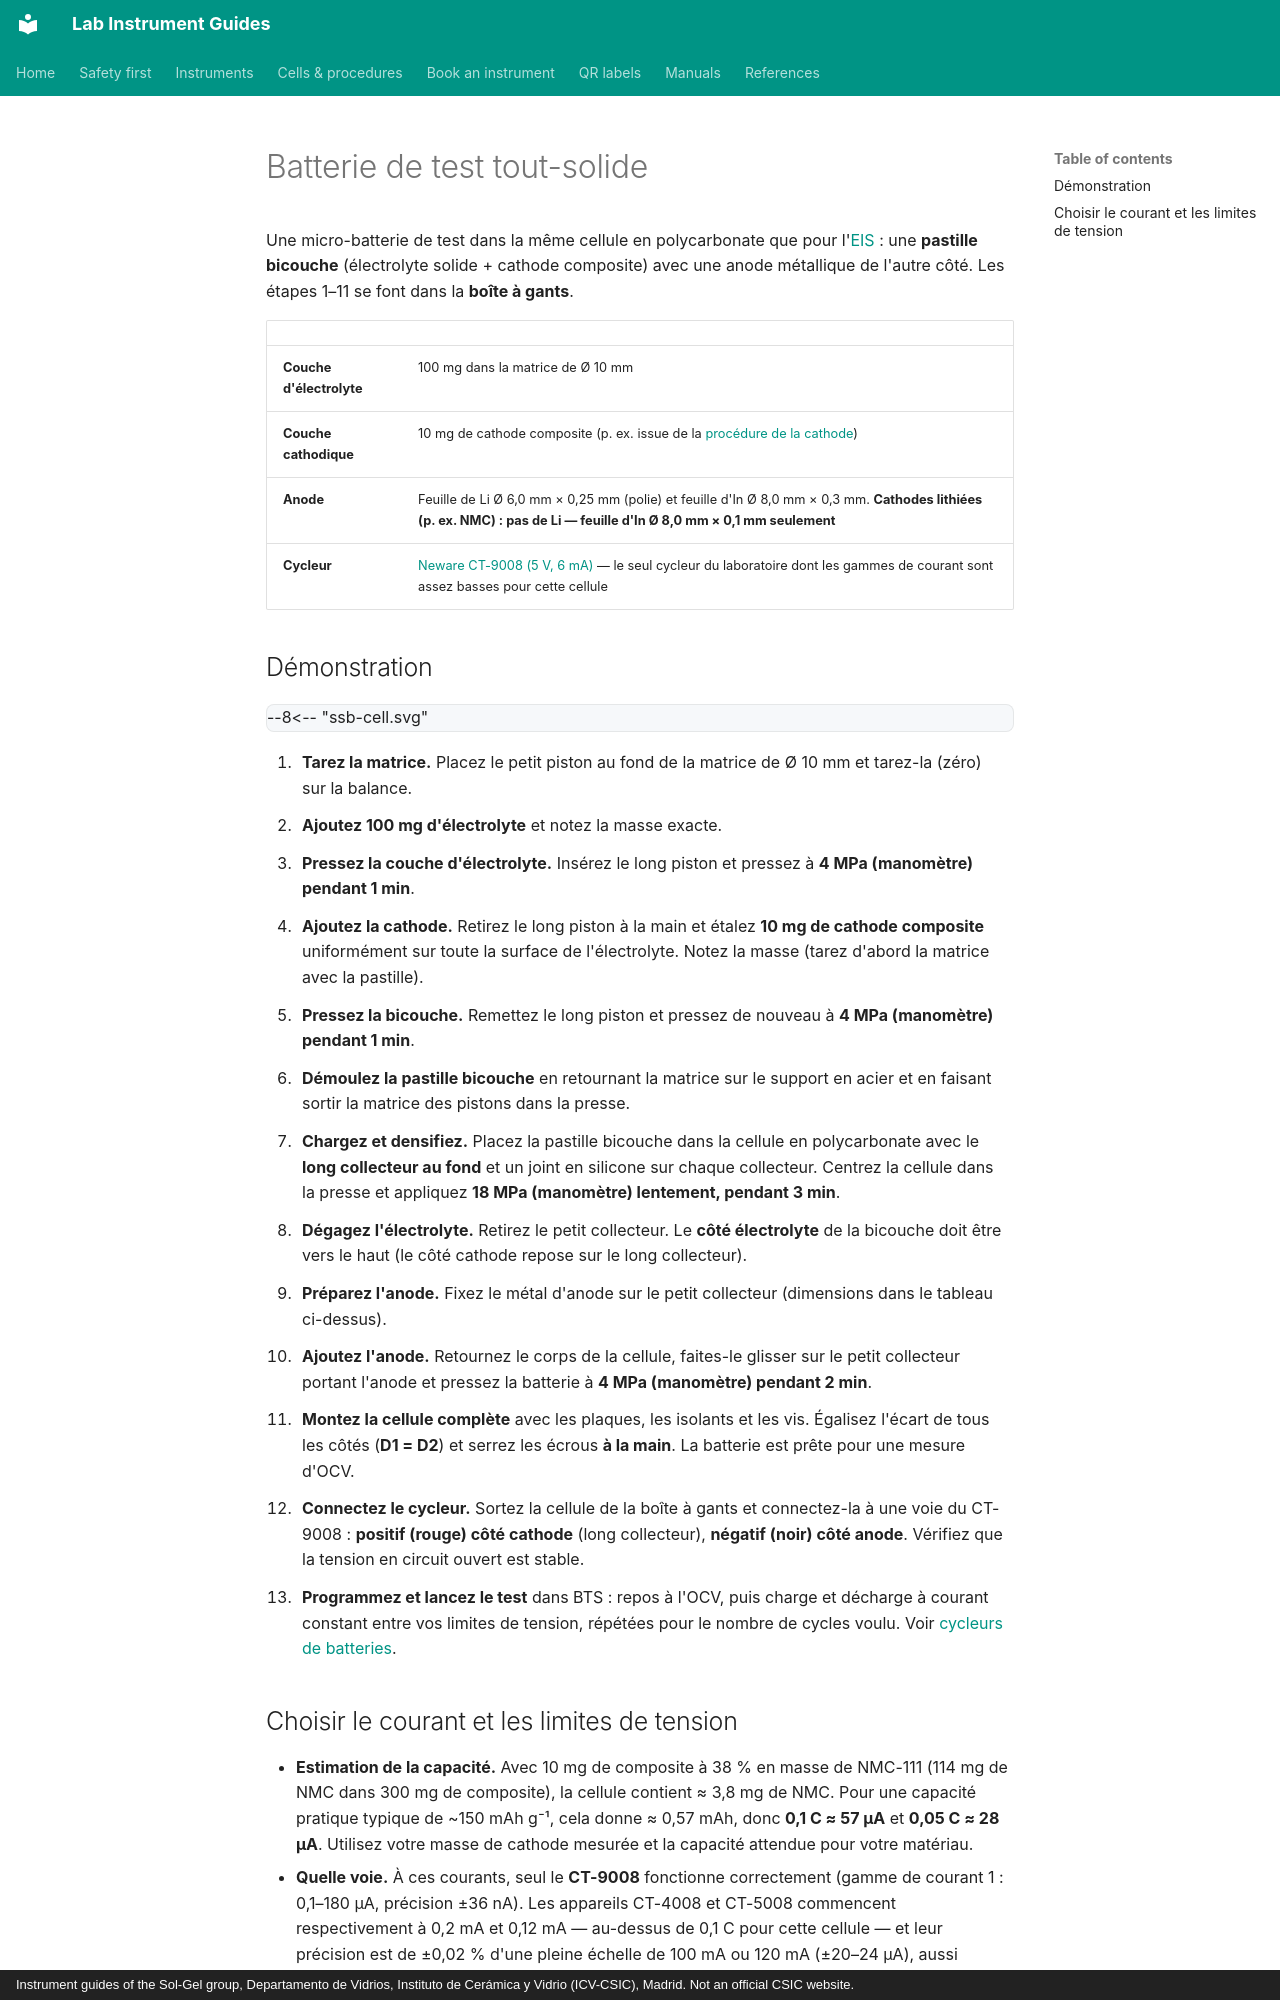

repository: zacharyslate/lab-guides · page: cells/solid-state-battery.fr/index.html · generator: mkdocs · copyright: Instrument guides of the Sol-Gel group, Departamento de Vidrios, Instituto de Cerámica y Vidrio (ICV-CSIC), Madrid. Not an official CSIC website.

---
title: Batterie de test tout-solide
description: Construire une micro-batterie de test tout-solide de laboratoire (pastille bicouche cathode/électrolyte avec anode d'indium ou Li–In) et la cycler sur le Neware CT-9008.
translation: machine
---

# Batterie de test tout-solide

Une micro-batterie de test dans la même cellule en polycarbonate que pour l'[EIS](eis-cell.md) : une **pastille bicouche** (électrolyte solide + cathode composite) avec une anode métallique de l'autre côté. Les étapes 1–11 se font dans la **boîte à gants**.

<div class="facts" markdown>

| | |
|---|---|
| **Couche d'électrolyte** | 100 mg dans la matrice de Ø 10 mm |
| **Couche cathodique** | 10 mg de cathode composite (p. ex. issue de la [procédure de la cathode](../procedures/cathode-composite.md)) |
| **Anode** | Feuille de Li Ø 6,0 mm × 0,25 mm (polie) et feuille d'In Ø 8,0 mm × 0,3 mm. **Cathodes lithiées (p. ex. NMC) : pas de Li — feuille d'In Ø 8,0 mm × 0,1 mm seulement** |
| **Cycleur** | [Neware CT-9008 (5 V, 6 mA)](../instruments/battery-cyclers.md) — le seul cycleur du laboratoire dont les gammes de courant sont assez basses pour cette cellule |

</div>

## Démonstration { #demonstration }

<div class="demo" data-demo="ssb-cell">
--8<-- "ssb-cell.svg"
</div>

<div class="demo-steps" markdown>

1. **Tarez la matrice.** Placez le petit piston au fond de la matrice de Ø 10 mm et tarez-la (zéro) sur la balance.
2. **Ajoutez 100 mg d'électrolyte** et notez la masse exacte.
3. **Pressez la couche d'électrolyte.** Insérez le long piston et pressez à **4 MPa (manomètre) pendant 1 min**.
4. **Ajoutez la cathode.** Retirez le long piston à la main et étalez **10 mg de cathode composite** uniformément sur toute la surface de l'électrolyte. Notez la masse (tarez d'abord la matrice avec la pastille).
5. **Pressez la bicouche.** Remettez le long piston et pressez de nouveau à **4 MPa (manomètre) pendant 1 min**.
6. **Démoulez la pastille bicouche** en retournant la matrice sur le support en acier et en faisant sortir la matrice des pistons dans la presse.
7. **Chargez et densifiez.** Placez la pastille bicouche dans la cellule en polycarbonate avec le **long collecteur au fond** et un joint en silicone sur chaque collecteur. Centrez la cellule dans la presse et appliquez **18 MPa (manomètre) lentement, pendant 3 min**.
8. **Dégagez l'électrolyte.** Retirez le petit collecteur. Le **côté électrolyte** de la bicouche doit être vers le haut (le côté cathode repose sur le long collecteur).
9. **Préparez l'anode.** Fixez le métal d'anode sur le petit collecteur (dimensions dans le tableau ci-dessus).
10. **Ajoutez l'anode.** Retournez le corps de la cellule, faites-le glisser sur le petit collecteur portant l'anode et pressez la batterie à **4 MPa (manomètre) pendant 2 min**.
11. **Montez la cellule complète** avec les plaques, les isolants et les vis. Égalisez l'écart de tous les côtés (**D1 = D2**) et serrez les écrous **à la main**. La batterie est prête pour une mesure d'OCV.
12. **Connectez le cycleur.** Sortez la cellule de la boîte à gants et connectez-la à une voie du CT-9008 : **positif (rouge) côté cathode** (long collecteur), **négatif (noir) côté anode**. Vérifiez que la tension en circuit ouvert est stable.
13. **Programmez et lancez le test** dans BTS : repos à l'OCV, puis charge et décharge à courant constant entre vos limites de tension, répétées pour le nombre de cycles voulu. Voir [cycleurs de batteries](../instruments/battery-cyclers.md#choosing-the-current).

</div>
